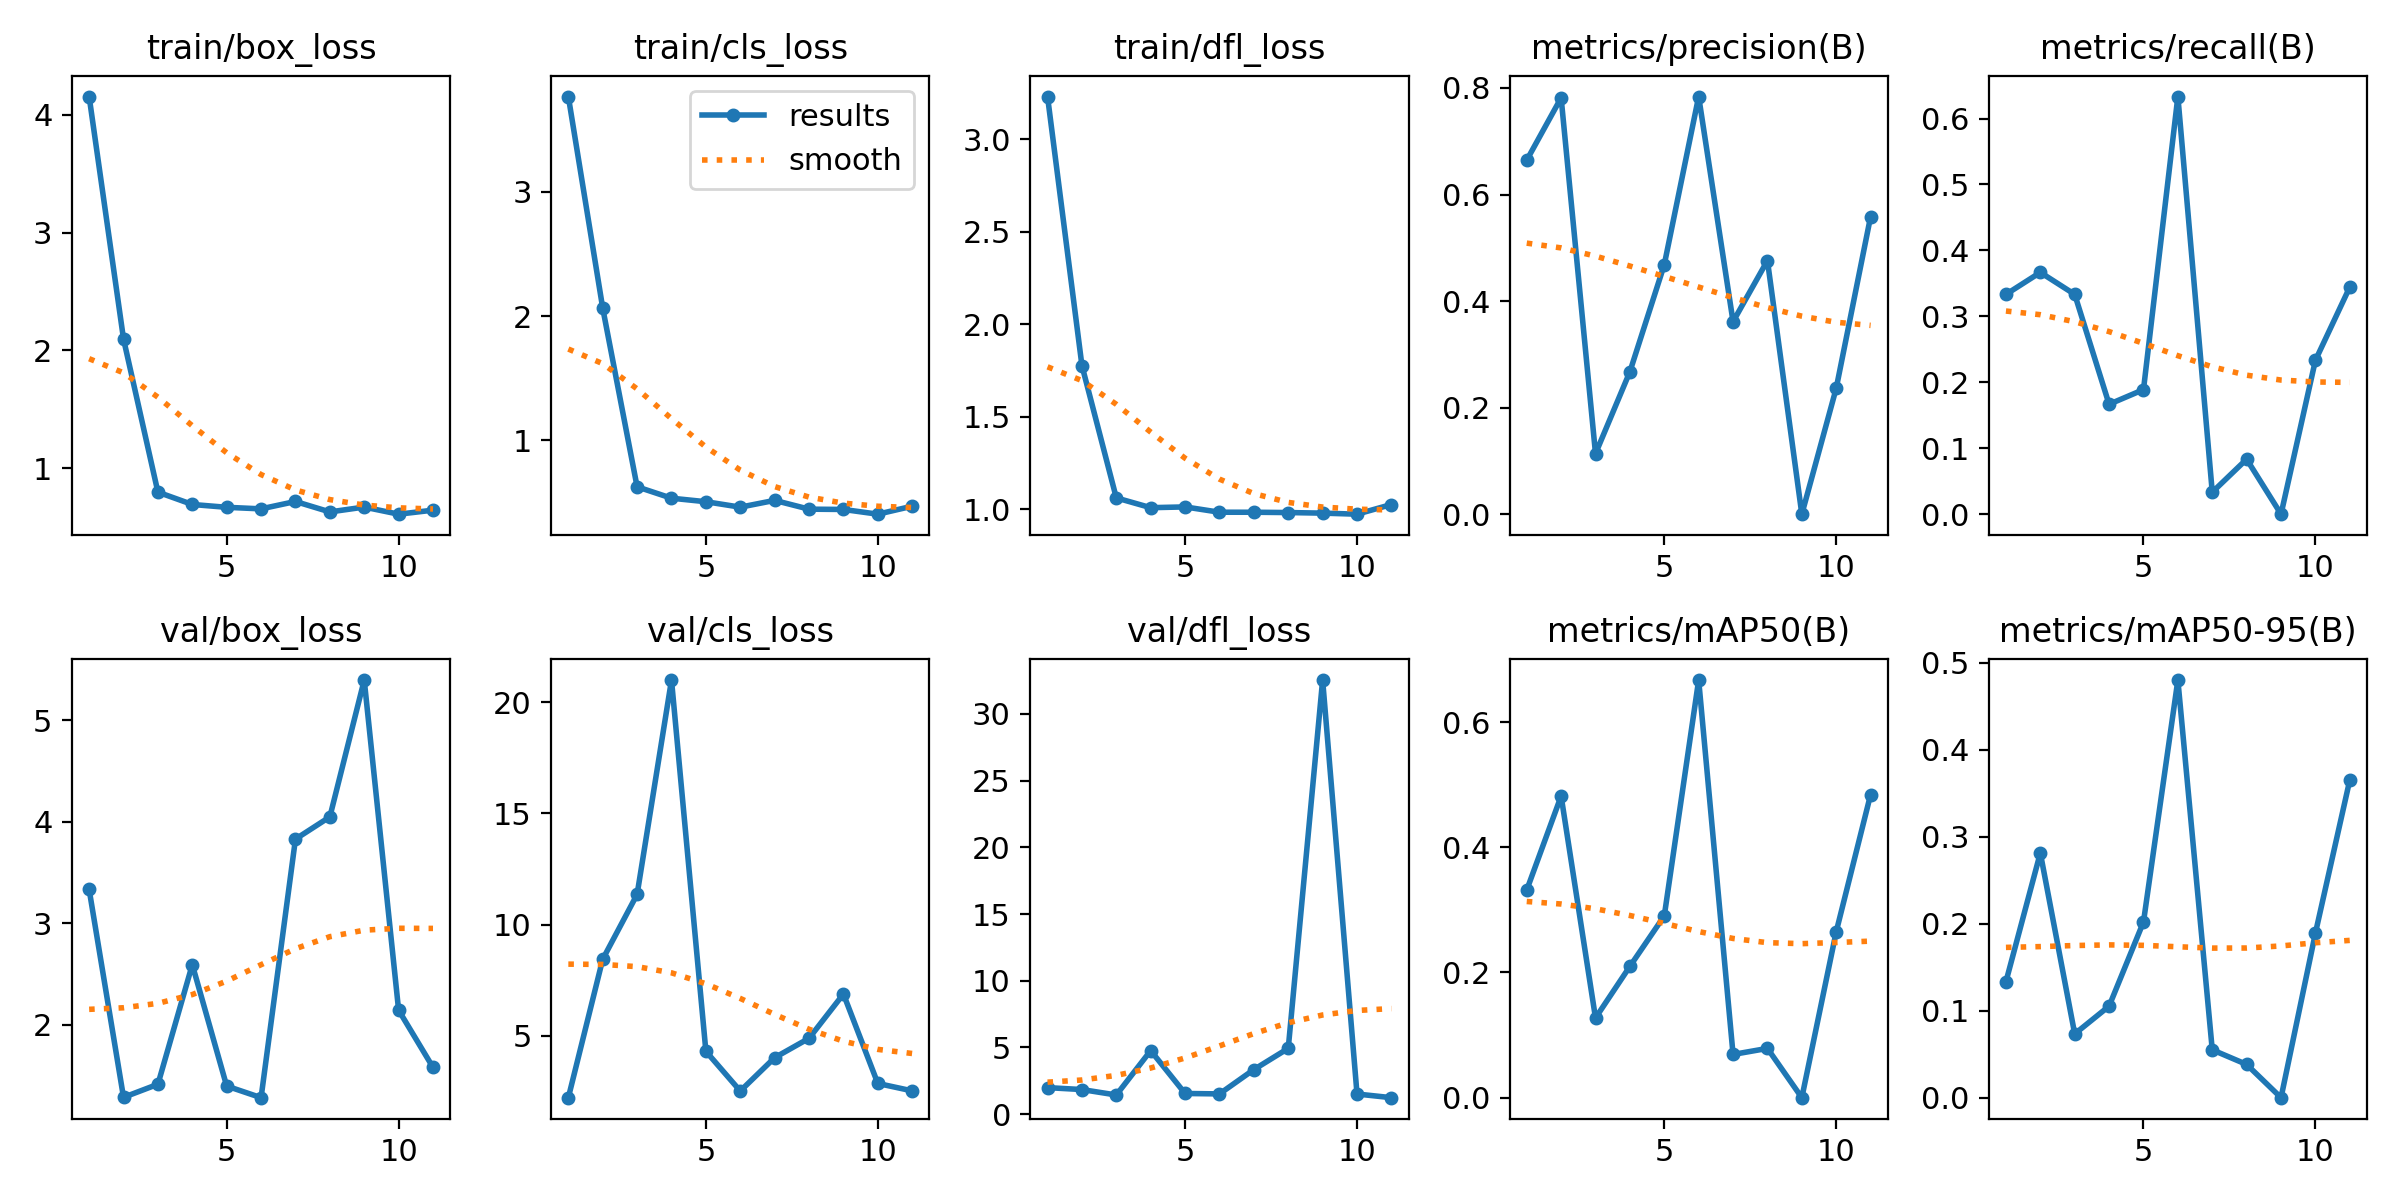

Values plotted in this chart, from the file beside it:
epoch, time, train/box_loss, train/cls_loss, train/dfl_loss, metrics/precision(B), metrics/recall(B), metrics/mAP50(B), metrics/mAP50-95(B), val/box_loss, val/cls_loss, val/dfl_loss, lr/pg0, lr/pg1, lr/pg2
1, 2.691, 4.155, 3.766, 3.232, 0.6645, 0.3333, 0.3317, 0.1332, 3.332, 2.223, 1.984, 0.0001143, 0.0001143, 0.0001143
2, 4.934, 2.096, 2.064, 1.778, 0.7816, 0.3667, 0.4818, 0.2812, 1.283, 8.444, 1.84, 0.0002405, 0.0002405, 0.0002405
3, 8.472, 0.7956, 0.6275, 1.063, 0.1136, 0.3333, 0.1273, 0.07328, 1.412, 11.36, 1.432, 0.0003642, 0.0003642, 0.0003642
4, 11.47, 0.6908, 0.5358, 1.01, 0.2674, 0.1667, 0.2098, 0.1052, 2.591, 20.99, 4.76, 0.0004853, 0.0004853, 0.0004853
5, 13.76, 0.6667, 0.5075, 1.014, 0.4684, 0.1889, 0.2904, 0.2019, 1.394, 4.307, 1.545, 0.0006039, 0.0006039, 0.0006039
6, 16.47, 0.6536, 0.4637, 0.9853, 0.784, 0.6333, 0.6671, 0.4798, 1.28, 2.522, 1.514, 0.0007199, 0.0007199, 0.0007199
7, 19.31, 0.7161, 0.5182, 0.9852, 0.3614, 0.03333, 0.06904, 0.05499, 3.828, 4.02, 3.338, 0.0008334, 0.0008334, 0.0008334
8, 22.35, 0.6276, 0.4475, 0.9835, 0.4761, 0.08337, 0.07871, 0.03817, 4.047, 4.891, 4.929, 0.0009443, 0.0009443, 0.0009443
9, 24.64, 0.6687, 0.4452, 0.9804, 0, 0, 0, 0, 5.396, 6.88, 32.54, 0.001053, 0.001053, 0.001053
10, 27.55, 0.6085, 0.4073, 0.9747, 0.2364, 0.2333, 0.2651, 0.1891, 2.142, 2.861, 1.505, 0.001158, 0.001158, 0.001158
11, 30.81, 0.6424, 0.4713, 1.027, 0.5586, 0.3444, 0.4842, 0.365, 1.579, 2.528, 1.231, 0.001262, 0.001262, 0.001262
